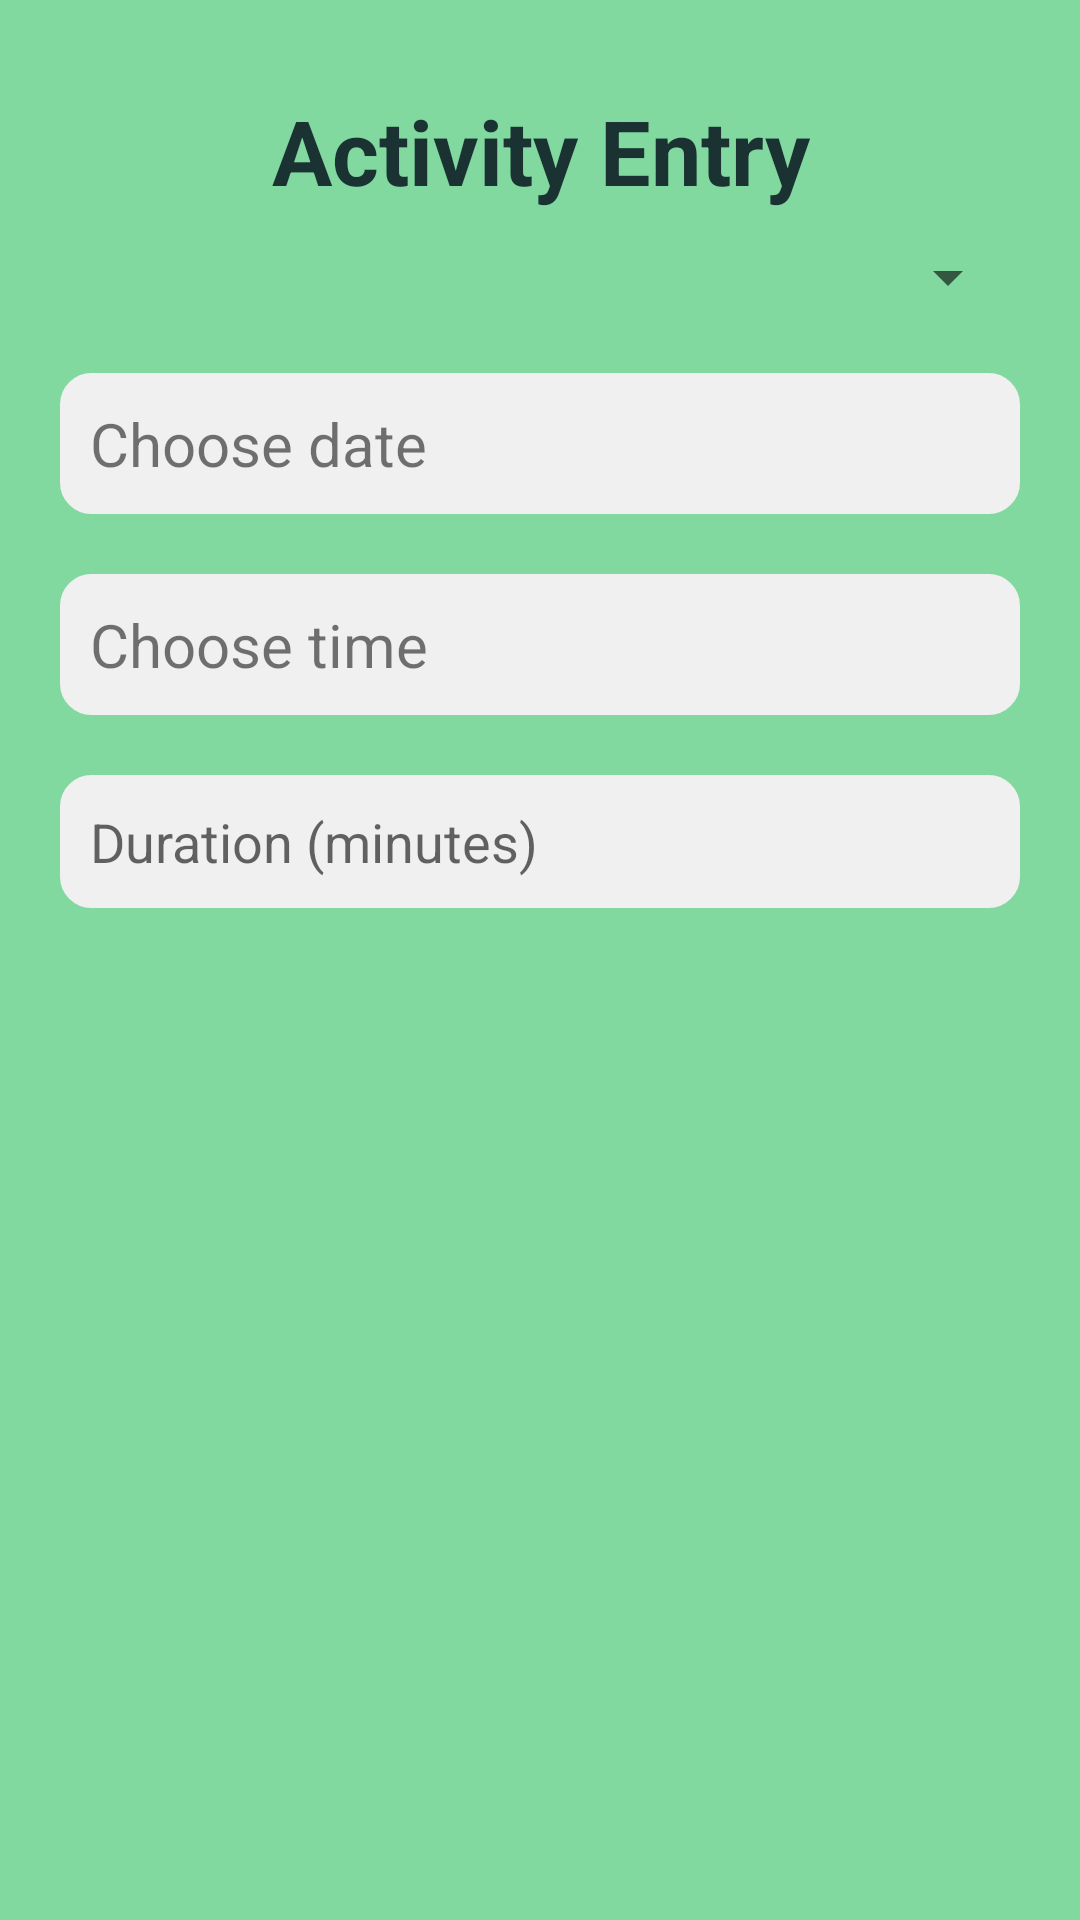

This screen was rendered from an Android layout file. Write that file and the resources it references.
<!-- AndroidManifest.xml: application theme Theme.SampleApp -->
<!-- res/layout/fragment_entry.xml -->
<?xml version="1.0" encoding="utf-8"?>
<LinearLayout xmlns:android="http://schemas.android.com/apk/res/android"
    xmlns:tools="http://schemas.android.com/tools"
    android:layout_width="match_parent"
    android:layout_height="match_parent"
    tools:context=".EntryFragment"
    android:orientation="vertical"
    android:background="@color/mintgreen">

    <TextView
        android:layout_width="match_parent"
        android:layout_height="wrap_content"
        android:text="Activity Entry"
        android:textSize="30sp"
        android:textColor="@color/deepcharcoal"
        android:textStyle="bold"
        android:gravity="center"
        android:layout_marginTop="30dp"
        />

    <ScrollView
        android:layout_width="match_parent"
        android:layout_height="wrap_content"
        android:layout_marginBottom="50dp">

        <LinearLayout
            android:layout_width="match_parent"
            android:layout_height="wrap_content"
            android:orientation="vertical">

            <LinearLayout
                android:layout_width="match_parent"
                android:layout_height="wrap_content"
                android:orientation="vertical">

                <Spinner
                    android:id="@+id/spinnerActivity"
                    android:layout_width="match_parent"
                    android:layout_height="wrap_content"
                    android:layout_marginTop="10dp"
                    android:layout_marginLeft="20dp"
                    android:layout_marginRight="20dp"
                    android:layout_marginBottom="10dp"

                    />
                <TextView
                    android:id="@+id/editDate"
                    android:layout_width="match_parent"
                    android:layout_height="wrap_content"
                    android:text="Choose date"
                    android:textSize="20sp"
                    android:layout_marginTop="10dp"
                    android:layout_marginLeft="20dp"
                    android:layout_marginRight="20dp"
                    android:layout_marginBottom="10dp"
                    android:padding="10dp"
                    android:background="@drawable/edit_text_bg"
                    />

                <TextView
                    android:id="@+id/editTime"
                    android:layout_width="match_parent"
                    android:layout_height="wrap_content"
                    android:text="Choose time"
                    android:textSize="20sp"
                    android:layout_marginTop="10dp"
                    android:layout_marginLeft="20dp"
                    android:layout_marginRight="20dp"
                    android:layout_marginBottom="10dp"
                    android:padding="10dp"
                    android:background="@drawable/edit_text_bg"
                    />

                <EditText
                    android:id="@+id/editDuration"
                    android:layout_width="match_parent"
                    android:layout_height="wrap_content"
                    android:hint="Duration (minutes)"
                    android:inputType="number"
                    android:layout_marginTop="10dp"
                    android:layout_marginLeft="20dp"
                    android:layout_marginRight="20dp"
                    android:layout_marginBottom="10dp"
                    android:padding="10dp"
                    android:background="@drawable/edit_text_bg"/>
            </LinearLayout>

        </LinearLayout>
    </ScrollView>



</LinearLayout>
<!-- resources referenced by this layout -->
<resources>
  <color name="deepcharcoal">#1A3231</color>
  <color name="mintgreen">#82D9A0</color>
  <!-- drawable edit_text_bg (drawable) -->
  <?xml version="1.0" encoding="utf-8"?>
  <shape xmlns:android="http://schemas.android.com/apk/res/android"
      android:shape="rectangle">
      <solid android:color="@color/lightgray"></solid>
      <stroke android:width="1dp" android:color="@color/lightgray"></stroke>
      <corners android:radius="10dp"></corners>
  </shape>
  <style name="Theme.SampleApp" parent="Base.Theme.SampleApp" />
  <color name="lightgray">#F0F0F0</color>
  <style name="Base.Theme.SampleApp" parent="Theme.AppCompat.DayNight.DarkActionBar">
          
          <item name="colorPrimary">@color/mintgreen</item>
      </style>
</resources>
